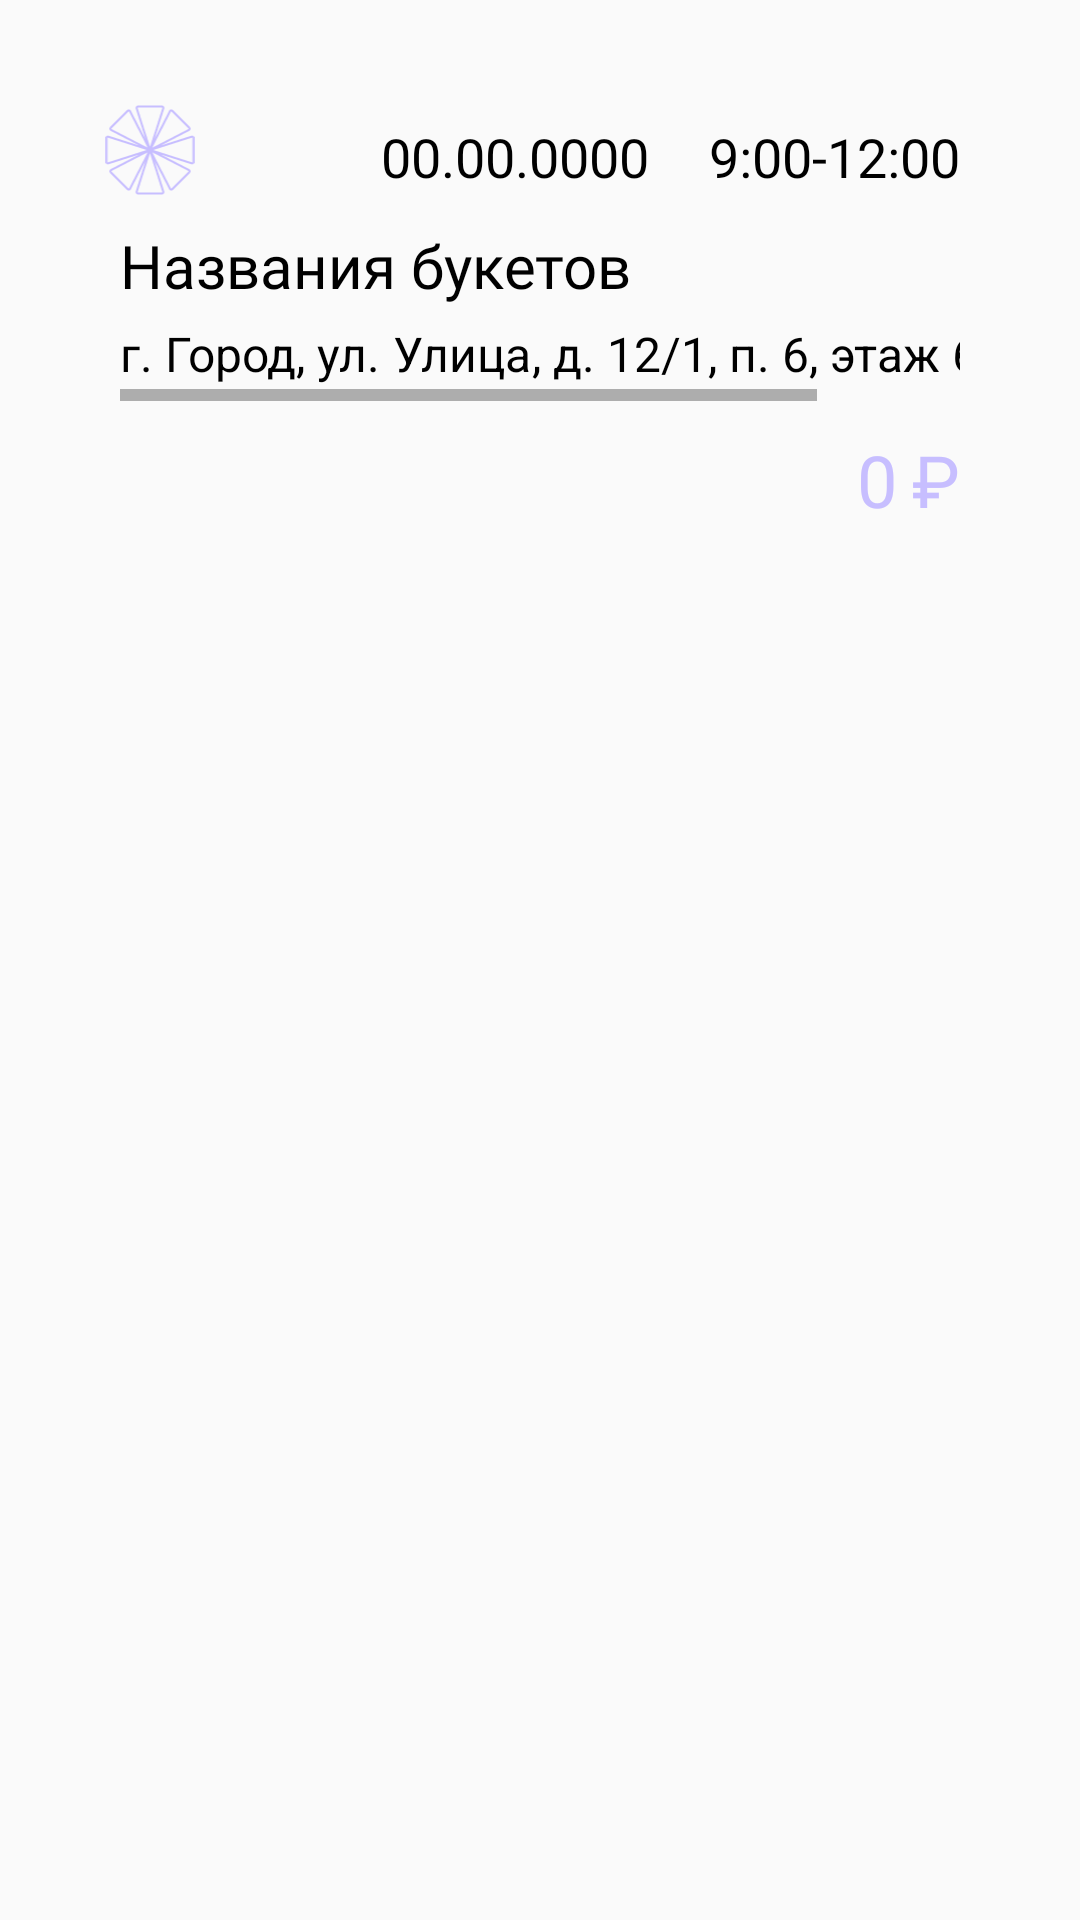

This screen was rendered from an Android layout file. Write that file and the resources it references.
<!-- AndroidManifest.xml: application theme Theme.BouqetFlowerShop -->
<!-- res/layout/order_item.xml -->
<?xml version="1.0" encoding="utf-8"?>
<LinearLayout xmlns:android="http://schemas.android.com/apk/res/android"
    xmlns:app="http://schemas.android.com/apk/res-auto"
    android:layout_width="match_parent"
    android:layout_height="wrap_content">

    <LinearLayout
        android:layout_width="match_parent"
        android:layout_height="wrap_content"
        android:layout_margin="15dp"
        android:background="@drawable/rounded"
        android:backgroundTint="@color/white"
        android:elevation="8dp"
        android:orientation="vertical"
        android:padding="20dp">

        <LinearLayout
            android:layout_width="match_parent"
            android:layout_height="wrap_content">

            <ImageView
                android:id="@+id/imageView3"
                android:layout_width="30dp"
                android:layout_height="30dp"
                app:srcCompat="@drawable/logo"
                app:tint="@color/violet" />

            <LinearLayout
                android:id="@+id/linearLayout0"
                android:layout_width="wrap_content"
                android:layout_height="match_parent"
                android:layout_weight="1"
                android:gravity="end"
                android:orientation="horizontal"
                android:padding="5dp">

                <TextView
                    android:id="@+id/textViewDate"
                    android:layout_width="wrap_content"
                    android:layout_height="wrap_content"
                    android:layout_gravity="center"
                    android:fontFamily="@font/yandex_light"
                    android:paddingEnd="20dp"
                    android:text="00.00.0000"
                    android:textColor="@color/black"
                    android:textSize="18sp" />

                <TextView
                    android:id="@+id/textViewTime"
                    android:layout_width="wrap_content"
                    android:layout_height="wrap_content"
                    android:layout_gravity="center"
                    android:fontFamily="@font/yandex_light"
                    android:text="9:00-12:00"
                    android:textColor="@color/black"
                    android:textSize="18sp" />


            </LinearLayout>
        </LinearLayout>

        <LinearLayout
            android:id="@+id/linearLayout1"
            android:layout_width="match_parent"
            android:layout_height="match_parent"
            android:orientation="vertical"
            android:padding="5dp">

            <HorizontalScrollView
                android:layout_width="fill_parent"
                android:layout_height="wrap_content">

                <TextView
                    android:id="@+id/textViewNames"
                    android:layout_width="wrap_content"
                    android:layout_height="wrap_content"
                    android:fontFamily="@font/yandex"
                    android:paddingTop="5dp"
                    android:paddingBottom="5dp"
                    android:text="Названия букетов"
                    android:textColor="@color/black"
                    android:textSize="20sp" />
            </HorizontalScrollView>

            <ScrollView
                android:id="@+id/addressItem"
                android:layout_width="wrap_content"
                android:layout_height="wrap_content"
                android:layout_weight="1">

                <HorizontalScrollView
                    android:layout_width="fill_parent"
                    android:layout_height="fill_parent">

                    <LinearLayout
                        android:layout_width="wrap_content"
                        android:layout_height="wrap_content"
                        android:paddingBottom="5dp">

                        <TextView
                            android:id="@+id/t1"
                            android:layout_width="wrap_content"
                            android:layout_height="wrap_content"
                            android:text="г. " />

                        <TextView
                            android:id="@+id/adressCity1"
                            android:layout_width="wrap_content"
                            android:layout_height="wrap_content"
                            android:text="Город" />

                        <TextView
                            android:id="@+id/t2"
                            android:layout_width="wrap_content"
                            android:layout_height="wrap_content"
                            android:text=", ул. " />

                        <TextView
                            android:id="@+id/adressStreet1"
                            android:layout_width="wrap_content"
                            android:layout_height="wrap_content"
                            android:text="Улица" />

                        <TextView
                            android:id="@+id/t3"
                            android:layout_width="wrap_content"
                            android:layout_height="wrap_content"
                            android:text=", д. " />

                        <TextView
                            android:id="@+id/adressHouseNumber1"
                            android:layout_width="wrap_content"
                            android:layout_height="wrap_content"
                            android:text="12" />

                        <TextView
                            android:id="@+id/adressHouseCourpose1"
                            android:layout_width="wrap_content"
                            android:layout_height="wrap_content"
                            android:text="/1" />

                        <TextView
                            android:id="@+id/t4"
                            android:layout_width="wrap_content"
                            android:layout_height="wrap_content"
                            android:text=", п. " />

                        <TextView
                            android:id="@+id/adressHousePod1"
                            android:layout_width="wrap_content"
                            android:layout_height="wrap_content"
                            android:text="6" />

                        <TextView
                            android:id="@+id/t6"
                            android:layout_width="wrap_content"
                            android:layout_height="wrap_content"
                            android:text=", этаж " />

                        <TextView
                            android:id="@+id/adressHouseFloor1"
                            android:layout_width="wrap_content"
                            android:layout_height="wrap_content"
                            android:text="6" />

                        <TextView
                            android:id="@+id/t5"
                            android:layout_width="wrap_content"
                            android:layout_height="wrap_content"
                            android:text=", кв. " />

                        <TextView
                            android:id="@+id/adressHouseApart1"
                            android:layout_width="wrap_content"
                            android:layout_height="wrap_content"
                            android:text="26" />
                    </LinearLayout>
                </HorizontalScrollView>
            </ScrollView>


        </LinearLayout>

        <LinearLayout
            android:id="@+id/linearLayout2"
            android:layout_width="match_parent"
            android:layout_height="match_parent"
            android:gravity="end"
            android:orientation="horizontal"
            android:padding="5dp">

            <TextView
                android:id="@+id/textViewCost1"
                android:layout_width="wrap_content"
                android:layout_height="wrap_content"
                android:fontFamily="@font/yandex"
                android:paddingEnd="5dp"
                android:text="0"
                android:textColor="@color/violet"
                android:textSize="24sp" />

            <TextView
                android:layout_width="wrap_content"
                android:layout_height="wrap_content"
                android:fontFamily="@font/yandex"
                android:text="₽"
                android:textColor="@color/violet"
                android:textSize="24sp" />
        </LinearLayout>
    </LinearLayout>
</LinearLayout>
<!-- resources referenced by this layout -->
<resources>
  <color name="black">#FF000000</color>
  <color name="violet">#C7BEFF</color>
  <color name="white">#FFFFFFFF</color>
  <!-- drawable logo: vector/xml drawable (drawable, 2063 chars, omitted) -->
  <style name="Theme.BouqetFlowerShop" parent="Base.Theme.BouqetFlowerShop" />
  <style name="Base.Theme.BouqetFlowerShop" parent="Theme.AppCompat.Light.NoActionBar">
          <item name="background">@color/white_dark</item>
          <item name="android:textColor">@color/black</item>
          <item name="android:textSize">16sp</item>
          <item name="colorAccent">@color/green_dark</item>
          <item name="colorPrimary">@color/black</item>
  
      </style>
  <color name="white_dark">#FAFAFA</color>
  <color name="green_dark">#A5C689</color>
</resources>
